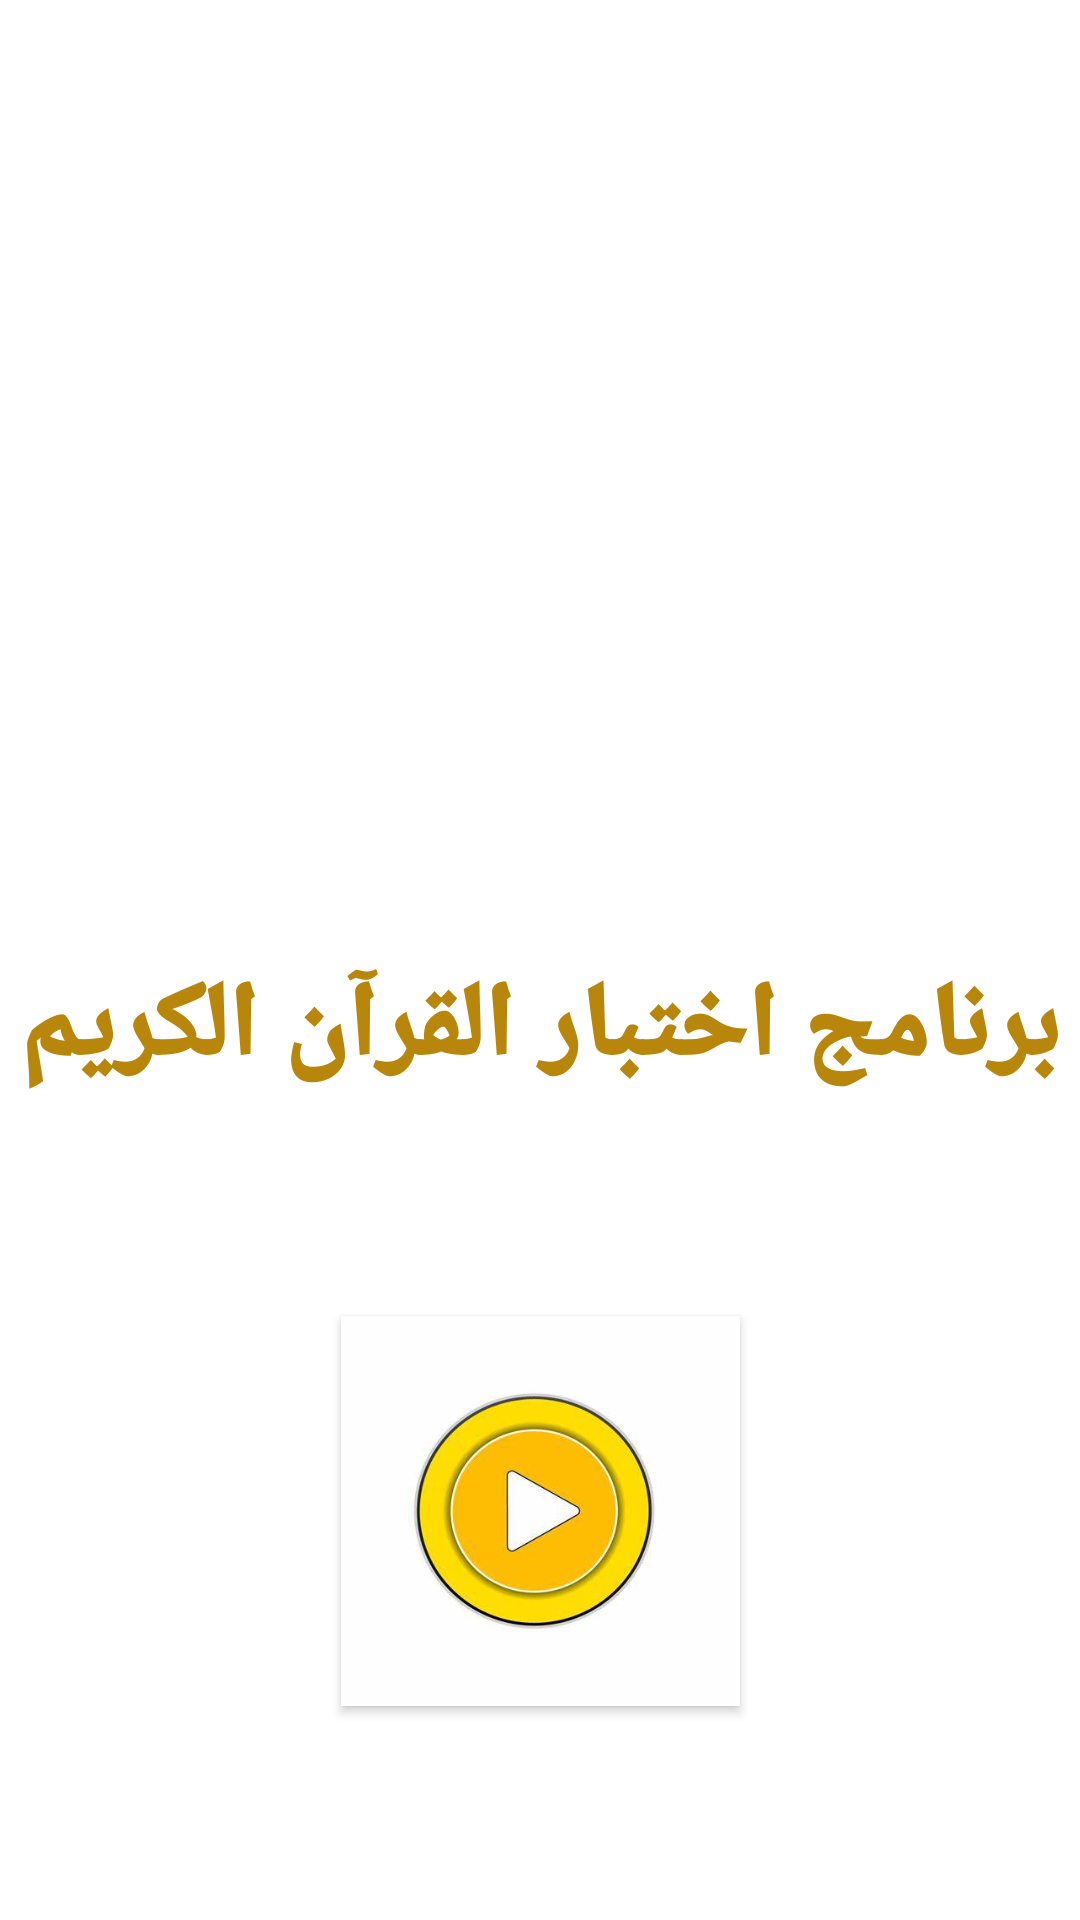

Produce the Android XML layout that renders to this screen, including the resource entries it uses.
<!-- AndroidManifest.xml: application theme Theme.Questionsproject -->
<!-- res/layout/activity_welcome_screen.xml -->
<?xml version="1.0" encoding="utf-8"?>
<androidx.constraintlayout.widget.ConstraintLayout xmlns:android="http://schemas.android.com/apk/res/android"
    xmlns:app="http://schemas.android.com/apk/res-auto"
    xmlns:tools="http://schemas.android.com/tools"
    android:layout_width="match_parent"
    android:layout_height="match_parent"
    tools:context=".welcome_screen">

    <ImageView
        android:id="@+id/imageView"
        android:layout_width="259dp"
        android:layout_height="263dp"
        android:layout_marginTop="36dp"
        app:layout_constraintEnd_toEndOf="parent"
        app:layout_constraintStart_toStartOf="parent"
        app:layout_constraintTop_toTopOf="parent"
        app:srcCompat="@drawable/kaaba" />

    <TextView
        android:id="@+id/textView5"
        android:layout_width="wrap_content"
        android:layout_height="wrap_content"
        android:layout_marginTop="20dp"
        android:fontFamily="sans-serif-black"
        android:text="برنامج اختبار القرآن الكريم"
        android:textColor="@color/DarkGoldenrod"
        android:textSize="35sp"
        android:textStyle="bold"
        app:layout_constraintEnd_toEndOf="parent"
        app:layout_constraintStart_toStartOf="parent"
        app:layout_constraintTop_toBottomOf="@+id/imageView" />

    <Button
        android:id="@+id/start_test"
        android:layout_width="133dp"
        android:layout_height="130dp"
        android:layout_marginTop="72dp"
        android:background="@drawable/arrow"
        android:text=""
        app:backgroundTint="@null"
        app:layout_constraintEnd_toEndOf="parent"
        app:layout_constraintStart_toStartOf="parent"
        app:layout_constraintTop_toBottomOf="@+id/textView5"
        tools:ignore="SpeakableTextPresentCheck" />
</androidx.constraintlayout.widget.ConstraintLayout>
<!-- resources referenced by this layout -->
<resources>
  <color name="DarkGoldenrod">#B8860B</color>
  <!-- drawable arrow: png bitmap (drawable, 79701 bytes) -->
  <style name="Theme.Questionsproject" parent="Theme.MaterialComponents.DayNight.DarkActionBar">
          
          <item name="colorPrimary">@color/purple_500</item>
          <item name="colorPrimaryVariant">@color/purple_700</item>
          <item name="colorOnPrimary">@color/white</item>
          
          <item name="colorSecondary">@color/teal_200</item>
          <item name="colorSecondaryVariant">@color/teal_700</item>
          <item name="colorOnSecondary">@color/black</item>
          
          <item name="android:statusBarColor" tools:targetApi="l">?attr/colorPrimaryVariant</item>
          
      </style>
  <color name="purple_500">#FF6200EE</color>
  <color name="purple_700">#FF3700B3</color>
  <color name="white">#FFFFFFFF</color>
  <color name="teal_200">#FF03DAC5</color>
  <color name="teal_700">#FF018786</color>
  <color name="black">#FF000000</color>
</resources>
